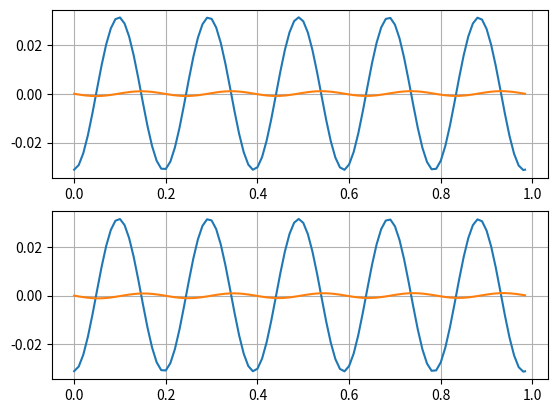

Write Python code to recreate this figure.

import sympy as sp
import numpy as np
from sympy.utilities.lambdify import lambdify
import matplotlib.pyplot as plt
from scipy.integrate import odeint 
from inspect import isfunction
from scipy.optimize import fsolve
from scipy.integrate import solve_ivp
import inspect
x,y,t = sp.symbols('x,y,t', real=True)

def euler_step(dxdt,x,stepsize,t):
    
    
    return dxdt(t,x)*stepsize


def euler_solve(f,y0,tvals):
    steps = len(tvals)
    sol=np.zeros(steps) 
    sol[0]=y0
    for i in range(steps):
        sol[i+1]=sol[i]+euler_step(f,tvals[i+1],tvals[i]-tvals[i+1])
    
    return sol

def rk4step(f,x,stepsize,t):
    
    h=stepsize
    k1 = h*f(t,x)
    k2 = h*f(t+h/2,x+h*k1/2)
    k3 = h*f(t+h/2,x+h*k2/2)
    k4 = h*f(t+h,x+h*k3)
    return 1/6*(k1+2*k2+2*k3+k4)
       
def rk4(f,tvals,y0):
    steps = len(tvals)
    sol = np.zeros(steps)
    sol[0]=y0
    for i in range(steps):        
        sol[i+1]=rk4step(f,tvals[i],tvals[i]-tvals[i+1])+sol[i]
    return sol

def Solve_ode(f,tvals,y0,method=euler_step):
    steps = len(tvals)
    print(y0)
    sol = np.zeros(shape=(len(y0),steps)).T  
    sol[0]=y0
    for i in range(steps-1):
        print(tvals[i+1])
        sol[i+1]=method(f,sol[i],tvals[i+1]-tvals[i],tvals[i])+sol[i]
    return sol


def Solve_to(f,x0,t0,tn,deltat_max=0.01,method=rk4step,initialvalue = True ,t_innitial_condition = None):
    if type(f)==str:
        f= sp.lambdify([x,t],sp.parse_expr(f))
    
    """
    if not isfunction(f):#attempts to parse function if input isnt already func
     try:
            if len(f)>1  and len(x0)==len(f):
                sols=[]
                for i in range(len(f)):
                    sols.append(Solve_to(f[i],x0[i],t0,tn))
                return sols
        #except:
                #raise "f is not function, iterable of function, or iterable of string represntation of function" 
    """
    if abs(deltat_max)>abs(t0-tn):
        raise "max step size larger than t range"
        
    
    if t0 > tn and deltat_max > 0:
        deltat_max=-deltat_max
    steps = int(((tn-t0)/deltat_max))
    
    finalstepsize = tn-(t0+deltat_max*steps)
    print("final stepsize: ")
    print(finalstepsize)
    steps+=1
    tvals=[t0]*steps
    if not initialvalue:
        print("not innitial value")
        (forwardx, forwardt)= Solve_to(f,x0,t_innitial_condition,tn)
        (backwardsx, backwardst) = Solve_to(f,x0,t_innitial_condition,t0,deltat_max=-deltat_max)
        tvals = np.append(np.flip(backwardst),forwardt)
        xvals = np.append(np.flip(backwardsx),forwardx)
        return (xvals,tvals)

    for i in range(steps-1):
        tvals[i+1]=deltat_max+tvals[i]
        #print(tvals[i+1])
    
    
    tvals.append(tvals[-1]+finalstepsize)
    
    if abs(finalstepsize)>abs(deltat_max):#remove before submit
        print("reeeeeeeeeeeeeeeeeeeee")
    print("t rounding error:")
    print(tvals[-1]-tn)


    print(np.shape(tvals))
   
    return  (Solve_ode(f,tvals,x0,method=method),tvals)
    
def dx_dt(t, X):
    X_dot = np.array([X[1]-t, -X[0]+t])
    return X_dot



def dx_dt2(t, X, a=0.2, b=0.1, d=0.4):
    x = X[0]
    y = X[1]

    dxdt = x*(1-x) - a*x*y/(d+x)
    dydt = b *y *(1 - y/x)

    dXdt = np.array([dxdt, dydt])
    return dXdt

def findcycle(X,f,T=(2*np.pi)):
    #start = Solve_to(f,X,)
    #G=sp.lamdify([f,t,X],-f(t+period,X),dummify = True)

    def G(x0,T=T):
        
        t_array = [0,T]
    #x_array = solve_ode_system(mass_spring,x0,t_array,const,deltat_max,'rc4th')
        x_array = solve_ivp(f,(t_array[0],t_array[1]),x0,max_step = 0.01)

        return x0-x_array.y[:,-1]
    return fsolve(G,X)

def findcycle(X,f,t0=0,period=None,phasecond=lambda  y : y[1]):
    if period == None:
        def G(x0,t0=0,phasecond=phasecond):
            tn= x0[0]
            phasecond=phasecond(x0)
            x_array = solve_ivp(f,(t0,tn),x0[1:],max_step = 0.01)
            return np.append(x0[1:]-x_array.y[:,-1],phasecond)
    else:     
        def G(x0,T=period):
        
            t_array = [0,T]
    
            x_array = solve_ivp(f,(t_array[0],t_array[1]),x0,max_step = 0.01)

            return x0[1:]-x_array.y[:,-1]
    return fsolve(G,X)

def mass_spring(t,x,const = [0.1,0.1,32,0.1,0.1]):
    m=const[0]
    gamma=const[1]
    w=const[2]
    c=const[3]
    k=const[4]
    dx1 = x[1]
    dx2 = (1/m)*(gamma*np.sin(w*t)-(c*x[1])-(k*x[0]))
    return np.array([dx1,dx2])

if __name__ == "__main__":
    b= findcycle([1,2,3],mass_spring)
    
    fig, axs = plt.subplots(2)
    
    sol = solve_ivp(mass_spring,(0,b[0]),b[1:],max_step = 0.01)
    (xvals,tvals)=Solve_to(mass_spring,b[1:],0,b[0])
    print(b)
    print(tvals[-1])
    print(sol.t[-1])
    print(xvals[-1,:])
    print(sol.y[:,0])
    axs[0].plot(sol.t,sol.y[1,:])
    axs[0].plot(sol.t,sol.y[0,:])
    axs[1].plot(tvals,xvals[:,1])
    axs[1].plot(tvals,xvals[:,0])
    
    """
    Solve to broken for t dependent
    """
    for i in axs:
        i.grid()
    #original = f(tvals,0)

    #plt.plot(tvals,original)
    plt.show()
